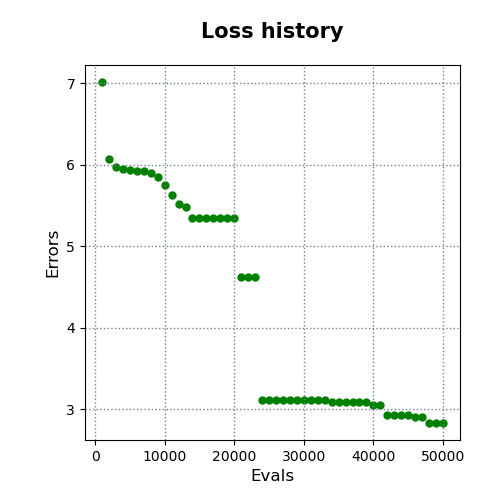

The data file committed next to this chart (first rows):
evals, errors
1000, 7.014
2000, 6.072
3000, 5.973
4000, 5.947
5000, 5.932
6000, 5.925
7000, 5.921
8000, 5.901
9000, 5.851
10000, 5.753
11000, 5.627
12000, 5.513
13000, 5.485
14000, 5.348
15000, 5.348
16000, 5.348
17000, 5.348
18000, 5.348
19000, 5.348
20000, 5.348
21000, 4.627
22000, 4.627
23000, 4.627
24000, 3.109
25000, 3.109
26000, 3.109
27000, 3.109
28000, 3.109
29000, 3.109
30000, 3.109
31000, 3.109
32000, 3.109
33000, 3.109
34000, 3.089
35000, 3.089
36000, 3.089
37000, 3.089
38000, 3.089
39000, 3.089
40000, 3.056
41000, 3.056
42000, 2.924
43000, 2.924
44000, 2.924
45000, 2.924
46000, 2.908
47000, 2.908
48000, 2.832
49000, 2.832
50000, 2.832
